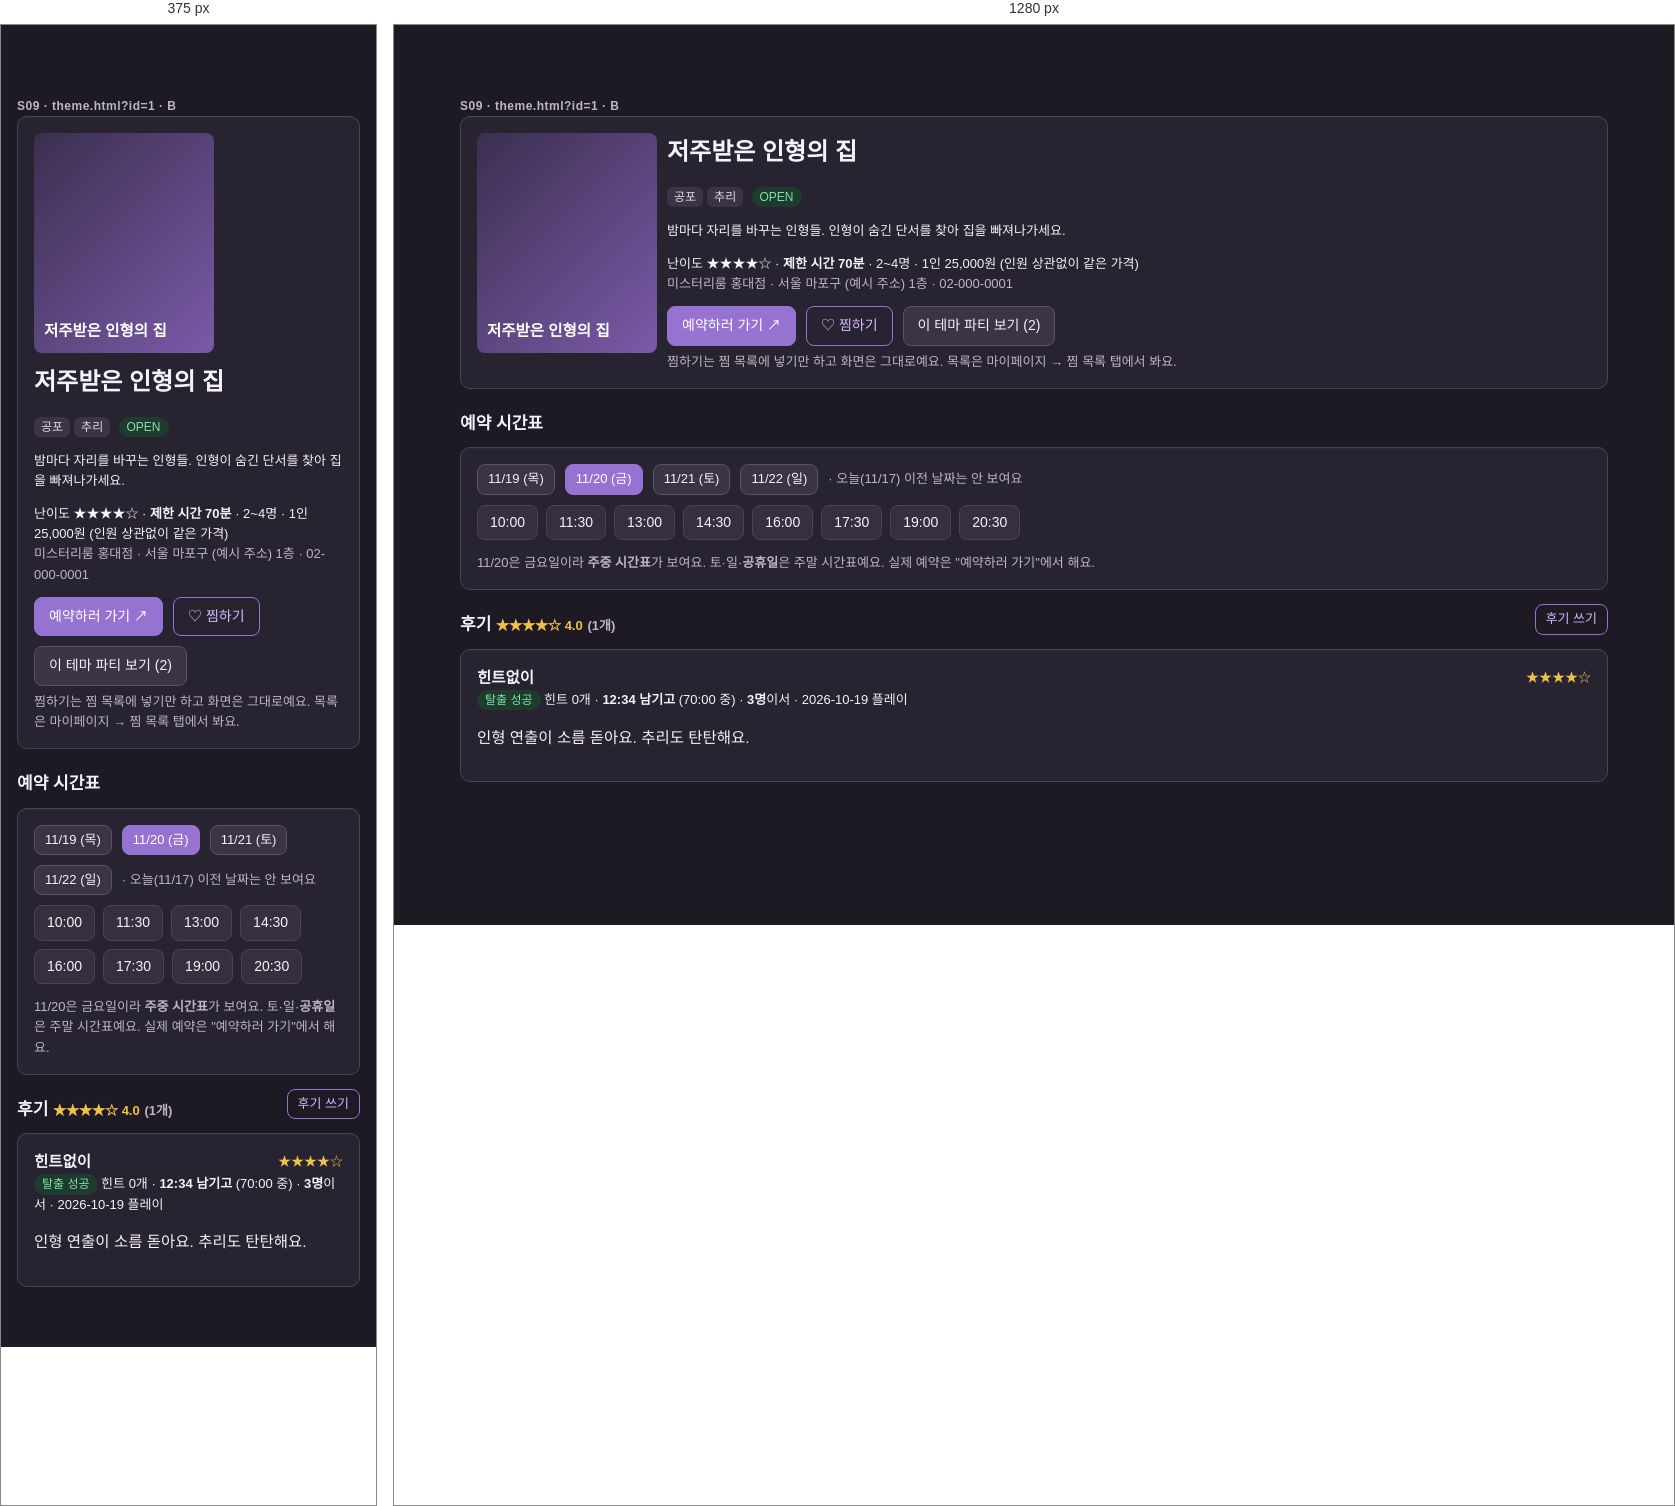
Rendered at 375 px and 1280 px, left to right.

<!-- file: theme.html -->
<!doctype html>
<html lang="ko">
<head>
  <meta charset="utf-8">
  <meta name="viewport" content="width=device-width, initial-scale=1">
  <title>테마 상세 · Escaplix 목업</title>
  <link rel="stylesheet" href="css/style.css">
  <script src="js/theme.js"></script>
</head>
<body data-as="user">
  <main class="layout">
    <section>
      <div class="screen-id">S09 · theme.html?id=1 · B</div>
      <div class="card">
        <div class="row" style="align-items:flex-start">
          <div class="poster" style="width:180px;height:220px;margin:0">저주받은 인형의 집</div>
          <div style="flex:1;min-width:220px">
            <h1 style="margin-top:0">저주받은 인형의 집</h1>
            <div><span class="tag">공포</span><span class="tag">추리</span> <span class="badge ok">OPEN</span></div>
            <p class="small">밤마다 자리를 바꾸는 인형들. 인형이 숨긴 단서를 찾아 집을 빠져나가세요.</p>
            <div class="small">난이도 ★★★★☆ · <b>제한 시간 70분</b> · 2~4명 · 1인 25,000원 (인원 상관없이 같은 가격)</div>
            <div class="small muted">미스터리룸 홍대점 · 서울 마포구 (예시 주소) 1층 · 02-000-0001</div>
            <div class="row" style="margin-top:12px">
              <a class="btn" href="https://example.com/booking/1" target="_blank" rel="noopener">예약하러 가기 ↗</a>
              <a class="btn ghost" href="#">♡ 찜하기</a>
              <a class="btn gray" href="party-list.html?themeId=1">이 테마 파티 보기 (2)</a>
            </div>
            <p class="muted" style="margin:6px 0 0">찜하기는 찜 목록에 넣기만 하고 화면은 그대로예요. 목록은 마이페이지 → 찜 목록 탭에서 봐요.</p>
          </div>
        </div>
      </div>

      <h2>예약 시간표</h2>
      <div class="card">
        <div class="row small" style="margin-bottom:10px">
          <a class="btn gray small">11/19 (목)</a><a class="btn small">11/20 (금)</a><a class="btn gray small">11/21 (토)</a><a class="btn gray small">11/22 (일)</a>
          <span class="muted">· 오늘(11/17) 이전 날짜는 안 보여요</span>
        </div>
        <div class="slots">
          <span class="slot">10:00</span><span class="slot">11:30</span><span class="slot">13:00</span>
          <span class="slot">14:30</span><span class="slot">16:00</span><span class="slot">17:30</span><span class="slot">19:00</span><span class="slot">20:30</span>
        </div>
        <p class="muted" style="margin-bottom:0">11/20은 금요일이라 <b>주중 시간표</b>가 보여요. 토·일·<b>공휴일</b>은 주말 시간표예요. 실제 예약은 "예약하러 가기"에서 해요.</p>
      </div>

      <div class="spread">
        <h2>후기 <span class="stars">★★★★☆ 4.0</span> <span class="muted">(1개)</span></h2>
        <a class="btn ghost small" href="#" data-review data-theme="저주받은 인형의 집 · 미스터리룸 홍대점" data-limit="70">후기 쓰기</a>
      </div>
      <div class="card">
        <div class="spread"><b>힌트없이</b><span class="stars">★★★★☆</span></div>
        <div class="small"><span class="badge ok">탈출 성공</span> 힌트 0개 · <b>12:34 남기고</b> (70:00 중) · <b>3명</b>이서 · 2026-10-19 플레이</div>
        <p>인형 연출이 소름 돋아요. 추리도 탄탄해요.</p>
      </div>
    </section>

  </main>

  <script src="js/common.js"></script>
  <script src="js/review-modal.js"></script>
</body>
</html>


/* @media block from css/style.css */
@media (max-width: 700px) { .store-hero { grid-template-columns: 1fr; } }